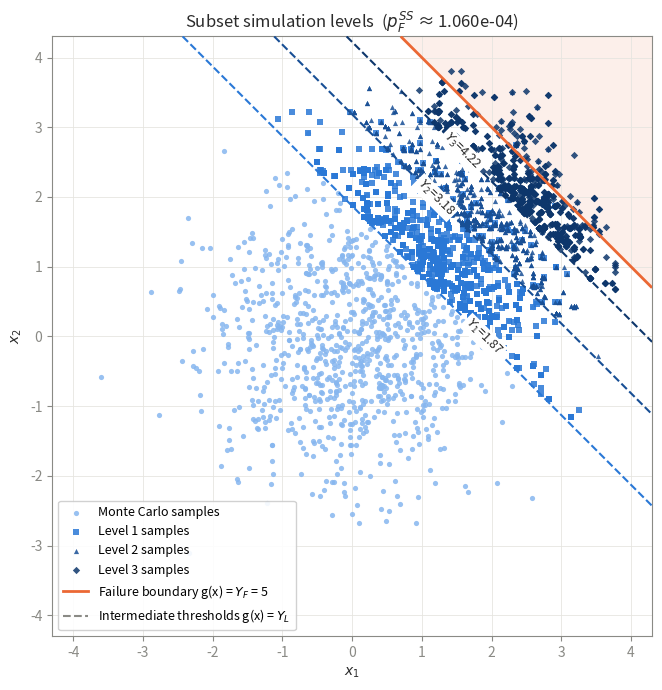

The matplotlib source for this figure:
"""
Subset Simulation for a Linear Reliability Problem  (Python translation)

Translated from the MATLAB code by K.M. Zuev (Institute for Risk & Uncertainty,
University of Liverpool).

    Performance function: g(x) = x1 + ... + xd
    Input variables x1, ..., xd are i.i.d. N(0, 1)
    Failure  <=>  g(x) > YF

The performance function is defined ONCE, in `performance_function` below.
In the MATLAB script `sum(...)` was written out separately wherever g was
evaluated (lines 19 and 62, and also sum(q) on line 46), so changing the model
meant editing the script in several places. Here every evaluation calls the
same function, so to try a new model you edit it in one place only (or pass
your own function to `subset_simulation`).

Usage examples:
    python subset_simulation.py                           # 2D demo + level plot
    python subset_simulation.py --d 1000 --YF 200 --n 3000 --no-plot   # MATLAB defaults
    python subset_simulation.py --help                    # all parameters
"""

import argparse

import numpy as np
from scipy.stats import norm


# ---------------------------------------------------------------------------
# Performance function -- the ONLY place the model is defined.
# ---------------------------------------------------------------------------
def performance_function(x):
    """System response y = g(x) = x1 + ... + xd.

    `x` has shape (d, n): one column per sample, as in the MATLAB code.
    Returns an array of shape (n,).
    """
    return np.sum(x, axis=0)


# ---------------------------------------------------------------------------
# Subset simulation
# ---------------------------------------------------------------------------
def subset_simulation(d, YF, n=3000, p=0.1, g=performance_function, rng=None):
    """Estimate pF = P(g(x) > YF) for x ~ N(0, I_d).

    Parameters
    ----------
    d   : dimension of the input space
    YF  : critical threshold (failure <=> g(x) > YF)
    n   : number of samples per level
    p   : level probability
    g   : performance function taking a (d, n) array and returning shape (n,)
    rng : seed or np.random.Generator

    Returns
    -------
    dict with keys
        'pF_SS' : subset simulation estimate of the failure probability
        'N'     : total number of samples (performance function evaluations)
        'L'     : number of conditional levels used
        'Y'     : intermediate thresholds Y_1, ..., Y_L
        'nF'    : number of failure samples at each level 0, ..., L
        'x'     : list of (d, n) sample arrays, one per level 0, ..., L
        'y'     : list of (n,) response arrays, one per level 0, ..., L
    """
    rng = np.random.default_rng(rng)
    nc = int(round(n * p))                       # number of Markov chains
    ns = int(round((1 - p) / p))                 # number of states in each chain
    if nc * (ns + 1) != n:
        raise ValueError("n*p and 1/p must be integers")

    # --- Level 0: Monte Carlo ------------------------------------------------
    L = 0                                        # current (unconditional) level
    x = [rng.standard_normal((d, n))]            # Monte Carlo samples
    y = [g(x[0])]                                # system response y = g(x)
    nF = [int(np.sum(y[0] > YF))]                # number of failure samples
    Y = []

    while nF[L] / n < p:                         # stopping criterion
        L += 1                                   # next conditional level is needed
        ind = np.argsort(-y[L - 1])              # sort 'descend'
        y[L - 1] = y[L - 1][ind]                 # renumbered responses
        x[L - 1] = x[L - 1][:, ind]              # renumbered samples
        Y.append((y[L - 1][nc - 1] + y[L - 1][nc]) / 2)  # L-th intermediate threshold

        # --- Modified Metropolis algorithm for sampling from pi(x | F_L) ---
        # z has shape (d, nc, ns+1): all nc chains are advanced together,
        # which is equivalent to the MATLAB loop over j = 1..nc.
        z = np.empty((d, nc, ns + 1))
        z[:, :, 0] = x[L - 1][:, :nc]            # Markov chain "seeds"
        for m in range(ns):
            # Step 1: component-wise proposal
            a = z[:, :, m] + rng.standard_normal((d, nc))          # Step 1(a)
            r = np.minimum(1, norm.pdf(a) / norm.pdf(z[:, :, m]))  # Step 1(b)
            q = np.where(rng.random((d, nc)) < r, a, z[:, :, m])   # Step 1(c)
            # Step 2: accept q only if it belongs to F_L
            in_FL = g(q) > Y[L - 1]
            z[:, :, m + 1] = np.where(in_FL, q, z[:, :, m])

        # samples from pi(x | F_L), ordered chain by chain as in the MATLAB code
        x.append(z.reshape(d, nc * (ns + 1)))

        y.append(g(x[L]))                        # system response y = g(x)
        nF.append(int(np.sum(y[L] > YF)))        # number of failure samples at level L

    pF_SS = p ** L * nF[L] / n                   # SS estimate
    N = n + n * (1 - p) * L                      # total number of samples

    return {"pF_SS": pF_SS, "N": int(round(N)), "L": L, "Y": Y,
            "nF": nF, "x": x, "y": y}


# ---------------------------------------------------------------------------
# 2D plot of the levels (cf. Figure 6)
# ---------------------------------------------------------------------------
def plot_levels_2d(result, YF, g=performance_function, lim=None,
                   filename=None):
    """Scatter the samples of every level, with the intermediate thresholds
    g(x) = Y_L as dashed lines and the failure boundary g(x) = YF."""
    import matplotlib.pyplot as plt
    from matplotlib.colors import to_rgb

    x, Y = result["x"], result["Y"]
    if x[0].shape[0] != 2:
        raise ValueError("plot_levels_2d needs d = 2")

    if lim is None:
        lim = max(4.0, np.abs(np.hstack(x)).max() + 0.5)

    # Ordered blue ramp for the levels (light = level 0, dark = deepest level)
    ramp = ["#86b6ef", "#5598e7", "#2a78d6", "#256abf",
            "#1c5cab", "#184f95", "#104281", "#0d366b"]
    idx = np.linspace(0, len(ramp) - 1, len(x)).round().astype(int)
    colours = [ramp[i] for i in idx]
    fail_colour = "#eb6834"
    ink, muted = "#2b2b2b", "#8a8a85"
    markers = ["o", "s", "^", "D", "v", "P", "X", "*"]

    t = np.linspace(-lim, lim, 300)
    X1, X2 = np.meshgrid(t, t)
    G = g(np.vstack([X1.ravel(), X2.ravel()])).reshape(X1.shape)

    fig, ax = plt.subplots(figsize=(7, 7))
    for L, (xL, c) in enumerate(zip(x, colours)):
        label = "Monte Carlo samples" if L == 0 else f"Level {L} samples"
        ax.scatter(xL[0], xL[1], s=14, color=c, alpha=0.85, linewidths=0,
                   marker=markers[L % len(markers)], label=label, zorder=2 + L)

    # Intermediate thresholds g(x) = Y_L
    for L, (YL, c) in enumerate(zip(Y, colours[1:]), start=1):
        cs = ax.contour(X1, X2, G, levels=[YL], colors=[c], linewidths=1.5,
                        linestyles="--", zorder=20)
        for txt in ax.clabel(cs, fmt={YL: f"$Y_{L}$={YL:.2f}"}, fontsize=9,
                             colors=[ink]):
            txt.set_bbox(dict(facecolor="white", edgecolor="none", pad=1.5))
            txt.set_zorder(30)

    # Failure domain g(x) > YF
    ax.contour(X1, X2, G, levels=[YF], colors=[fail_colour], linewidths=2,
               zorder=21)
    ax.contourf(X1, X2, G, levels=[YF, G.max() + 1],
                colors=[(*to_rgb(fail_colour), 0.10)], zorder=0)
    ax.plot([], [], color=fail_colour, lw=2,
            label=f"Failure boundary g(x) = $Y_F$ = {YF:g}")
    ax.plot([], [], color=muted, lw=1.5, ls="--",
            label="Intermediate thresholds g(x) = $Y_L$")

    ax.set_xlim(-lim, lim)
    ax.set_ylim(-lim, lim)
    ax.set_aspect("equal")
    ax.set_xlabel("$x_1$", color=ink)
    ax.set_ylabel("$x_2$", color=ink)
    ax.set_title(f"Subset simulation levels  "
                 f"($p_F^{{SS}}$ ≈ {result['pF_SS']:.3e})", color=ink)
    ax.grid(color="#e6e5e0", lw=0.6, zorder=-1)
    for s in ax.spines.values():
        s.set_color(muted)
    ax.tick_params(colors=muted)
    ax.legend(loc="lower left", fontsize=9, framealpha=0.9)
    fig.tight_layout()

    if filename:
        fig.savefig(filename, dpi=150)
        print(f"Saved plot to {filename}")
    else:
        plt.show()
    return fig, ax


# ---------------------------------------------------------------------------
# Command-line interface
# ---------------------------------------------------------------------------
def main():
    ap = argparse.ArgumentParser(description="Subset simulation, linear problem")
    ap.add_argument("--d", type=int, default=2,
                    help="dimension of the input space (MATLAB: 1000)")
    ap.add_argument("--YF", type=float, default=5.0,
                    help="critical threshold, failure <=> g(x) > YF (MATLAB: 200)")
    ap.add_argument("--n", type=int, default=1000,
                    help="number of samples per level (MATLAB: 3000)")
    ap.add_argument("--p", type=float, default=0.1, help="level probability")
    ap.add_argument("--seed", type=int, default=None, help="random seed")
    ap.add_argument("--save", type=str, default=None,
                    help="save the 2D plot to this file instead of showing it")
    ap.add_argument("--no-plot", action="store_true")
    args = ap.parse_args()

    res = subset_simulation(args.d, args.YF, n=args.n, p=args.p, rng=args.seed)

    # true value of the failure probability (valid for g = sum only)
    pF = 1 - norm.cdf(args.YF / np.sqrt(args.d))
    print(f"Conditional levels L : {res['L']}")
    print(f"Thresholds Y_L       : {np.round(res['Y'], 3).tolist()}")
    print(f"Failure samples nF   : {res['nF']}")
    print(f"Total samples N      : {res['N']}")
    print(f"pF (subset sim)      : {res['pF_SS']:.4e}")
    print(f"pF (true value)      : {pF:.4e}")

    if args.d == 2 and not args.no_plot:
        plot_levels_2d(res, args.YF, filename=args.save)


if __name__ == "__main__":
    main()
